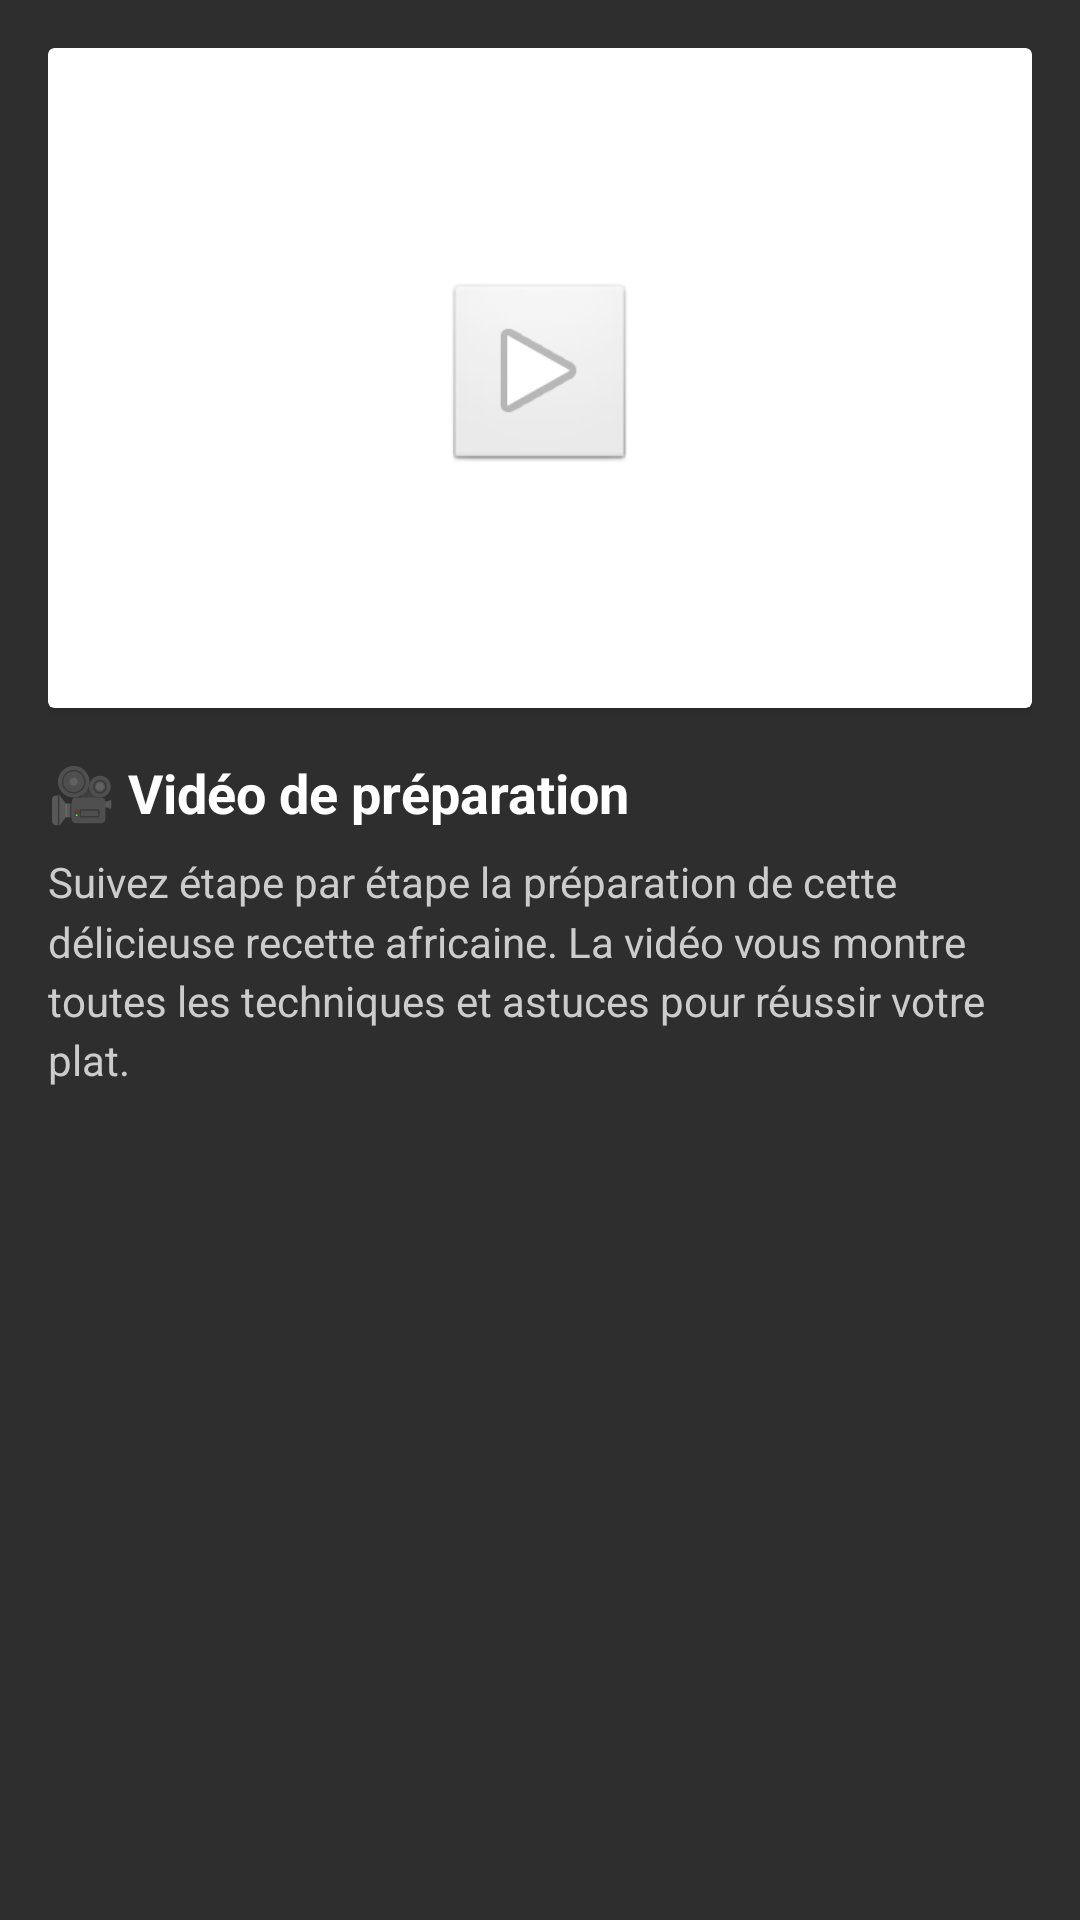

This screen was rendered from an Android layout file. Write that file and the resources it references.
<!-- AndroidManifest.xml: application theme Theme.Cook_camplus -->
<!-- res/layout/fragment_video.xml -->
<?xml version="1.0" encoding="utf-8"?>
<FrameLayout xmlns:android="http://schemas.android.com/apk/res/android"
    android:layout_width="match_parent"
    android:layout_height="wrap_content"
    android:padding="16dp"
    android:background="@color/darkBackground">
    
    <LinearLayout
        android:layout_width="match_parent"
        android:layout_height="wrap_content"
        android:orientation="vertical">
        
        
        <androidx.cardview.widget.CardView
            android:layout_width="match_parent"
            android:layout_height="220dp"
            android:layout_marginBottom="16dp"
            android:elevation="4dp">
            
            <FrameLayout
                android:layout_width="match_parent"
                android:layout_height="match_parent">
                
                <ImageView
                    android:id="@+id/iv_video_thumbnail"
                    android:layout_width="match_parent"
                    android:layout_height="match_parent"
                    android:scaleType="centerCrop"
                    android:contentDescription="Aperçu vidéo" />
                
                
                <ImageView
                    android:id="@+id/btn_play_video"
                    android:layout_width="64dp"
                    android:layout_height="64dp"
                    android:layout_gravity="center"
                    android:src="@android:drawable/ic_media_play"
                    android:background="@android:drawable/btn_default"
                    android:contentDescription="Lire la vidéo" />
                
            </FrameLayout>
            
        </androidx.cardview.widget.CardView>
        
        
        <TextView
            android:layout_width="match_parent"
            android:layout_height="wrap_content"
            android:text="🎥 Vidéo de préparation"
            android:textSize="18sp"
            android:textStyle="bold"
            android:textColor="@color/textPrimary"
            android:layout_marginBottom="8dp" />
        
        <TextView
            android:layout_width="match_parent"
            android:layout_height="wrap_content"
            android:text="Suivez étape par étape la préparation de cette délicieuse recette africaine. La vidéo vous montre toutes les techniques et astuces pour réussir votre plat."
            android:textSize="14sp"
            android:lineSpacingMultiplier="1.2"
            android:textColor="@color/textSecondary" />
        
    </LinearLayout>
    
</FrameLayout>
<!-- resources referenced by this layout -->
<resources>
  <color name="darkBackground">#2E2E2E</color>
  <color name="textPrimary">#FFFFFF</color>
  <color name="textSecondary">#CCCCCC</color>
  <style name="Theme.Cook_camplus" parent="Base.Theme.Cook_camplus" />
  <style name="Base.Theme.Cook_camplus" parent="Theme.Material3.DayNight.NoActionBar">
          
          
      </style>
</resources>
